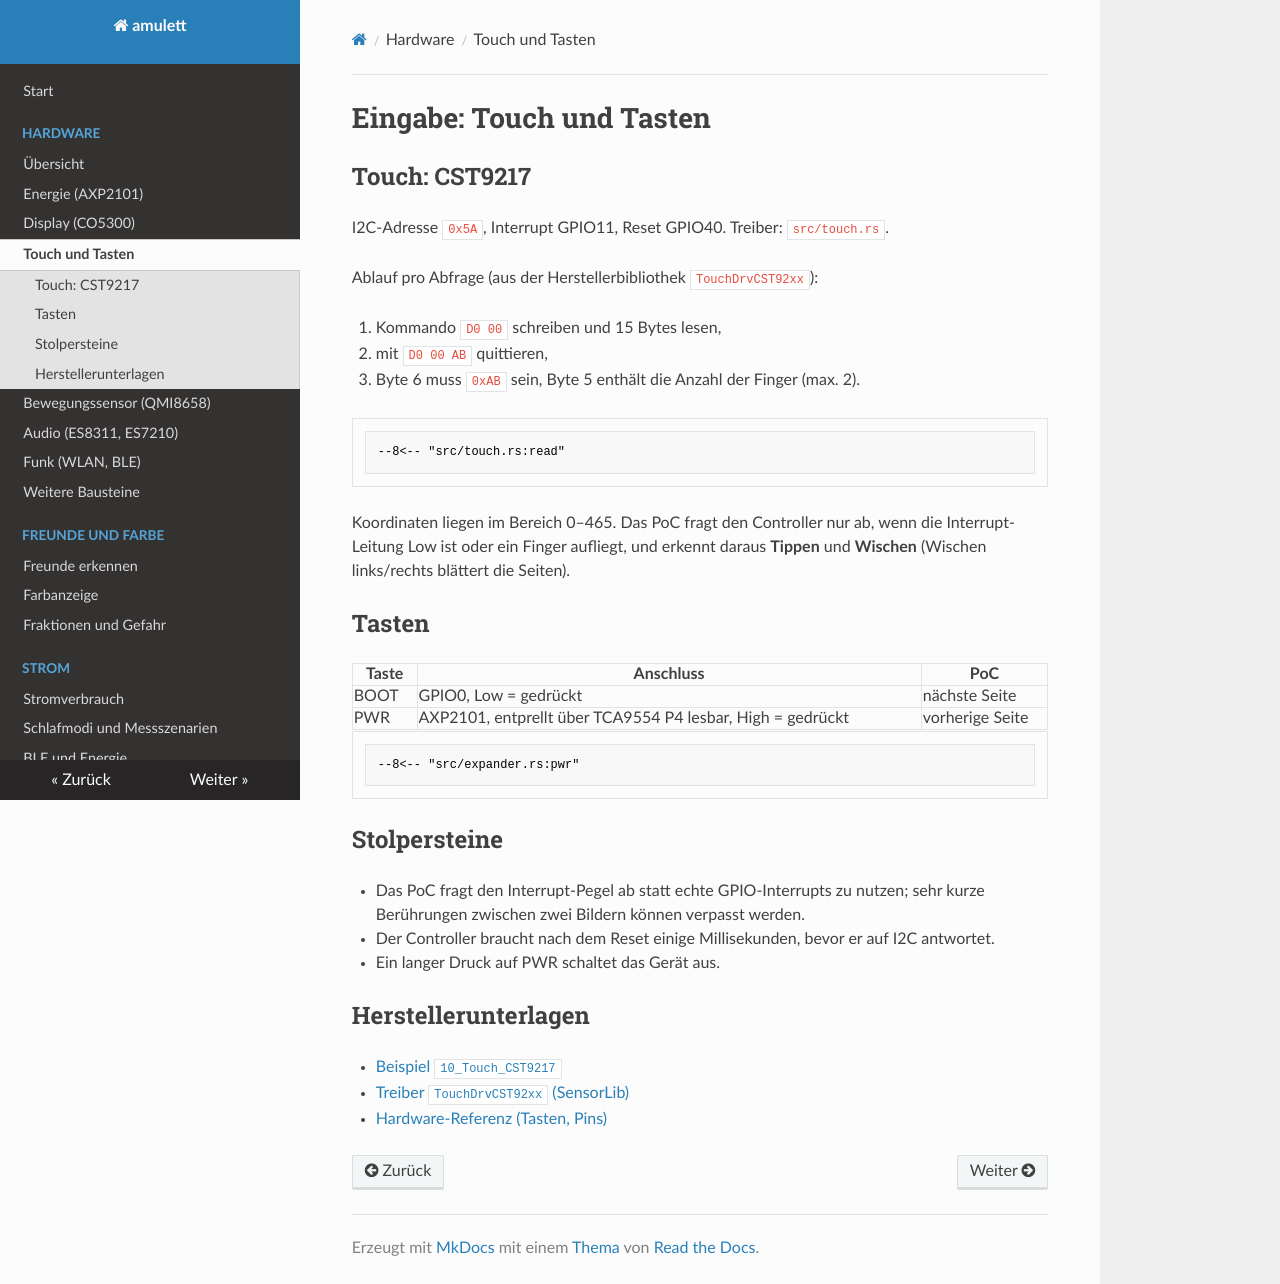

repository: RincewindWizzard/amulett · page: eingabe/index.html · generator: mkdocs

# Eingabe: Touch und Tasten

## Touch: CST9217

I2C-Adresse `0x5A`, Interrupt GPIO11, Reset GPIO40. Treiber: `src/touch.rs`.

Ablauf pro Abfrage (aus der Herstellerbibliothek `TouchDrvCST92xx`):

1. Kommando `D0 00` schreiben und 15 Bytes lesen,
2. mit `D0 00 AB` quittieren,
3. Byte 6 muss `0xAB` sein, Byte 5 enthält die Anzahl der Finger (max. 2).

```rust
--8<-- "src/touch.rs:read"
```

Koordinaten liegen im Bereich 0–465. Das PoC fragt den Controller nur ab, wenn
die Interrupt-Leitung Low ist oder ein Finger aufliegt, und erkennt daraus
**Tippen** und **Wischen** (Wischen links/rechts blättert die Seiten).

## Tasten

| Taste | Anschluss | PoC |
|---|---|---|
| BOOT | GPIO0, Low = gedrückt | nächste Seite |
| PWR | AXP2101, entprellt über TCA9554 P4 lesbar, High = gedrückt | vorherige Seite |

```rust
--8<-- "src/expander.rs:pwr"
```

## Stolpersteine

- Das PoC fragt den Interrupt-Pegel ab statt echte GPIO-Interrupts zu nutzen;
  sehr kurze Berührungen zwischen zwei Bildern können verpasst werden.
- Der Controller braucht nach dem Reset einige Millisekunden, bevor er auf
  I2C antwortet.
- Ein langer Druck auf PWR schaltet das Gerät aus.

## Herstellerunterlagen

- [Beispiel `10_Touch_CST9217`](https://github.com/waveshareteam/ESP32-S3-Touch-AMOLED-1.75/tree/main/examples/arduino/10_Touch_CST9217)
- [Treiber `TouchDrvCST92xx` (SensorLib)](https://github.com/waveshareteam/ESP32-S3-Touch-AMOLED-1.75/blob/main/examples/arduino/libraries/SensorLib/src/touch/TouchDrvCST92xx.cpp)
- [Hardware-Referenz (Tasten, Pins)](https://github.com/waveshareteam/ESP32-S3-Touch-AMOLED-1.75/blob/main/HARDWARE_REFERENCE.md)
